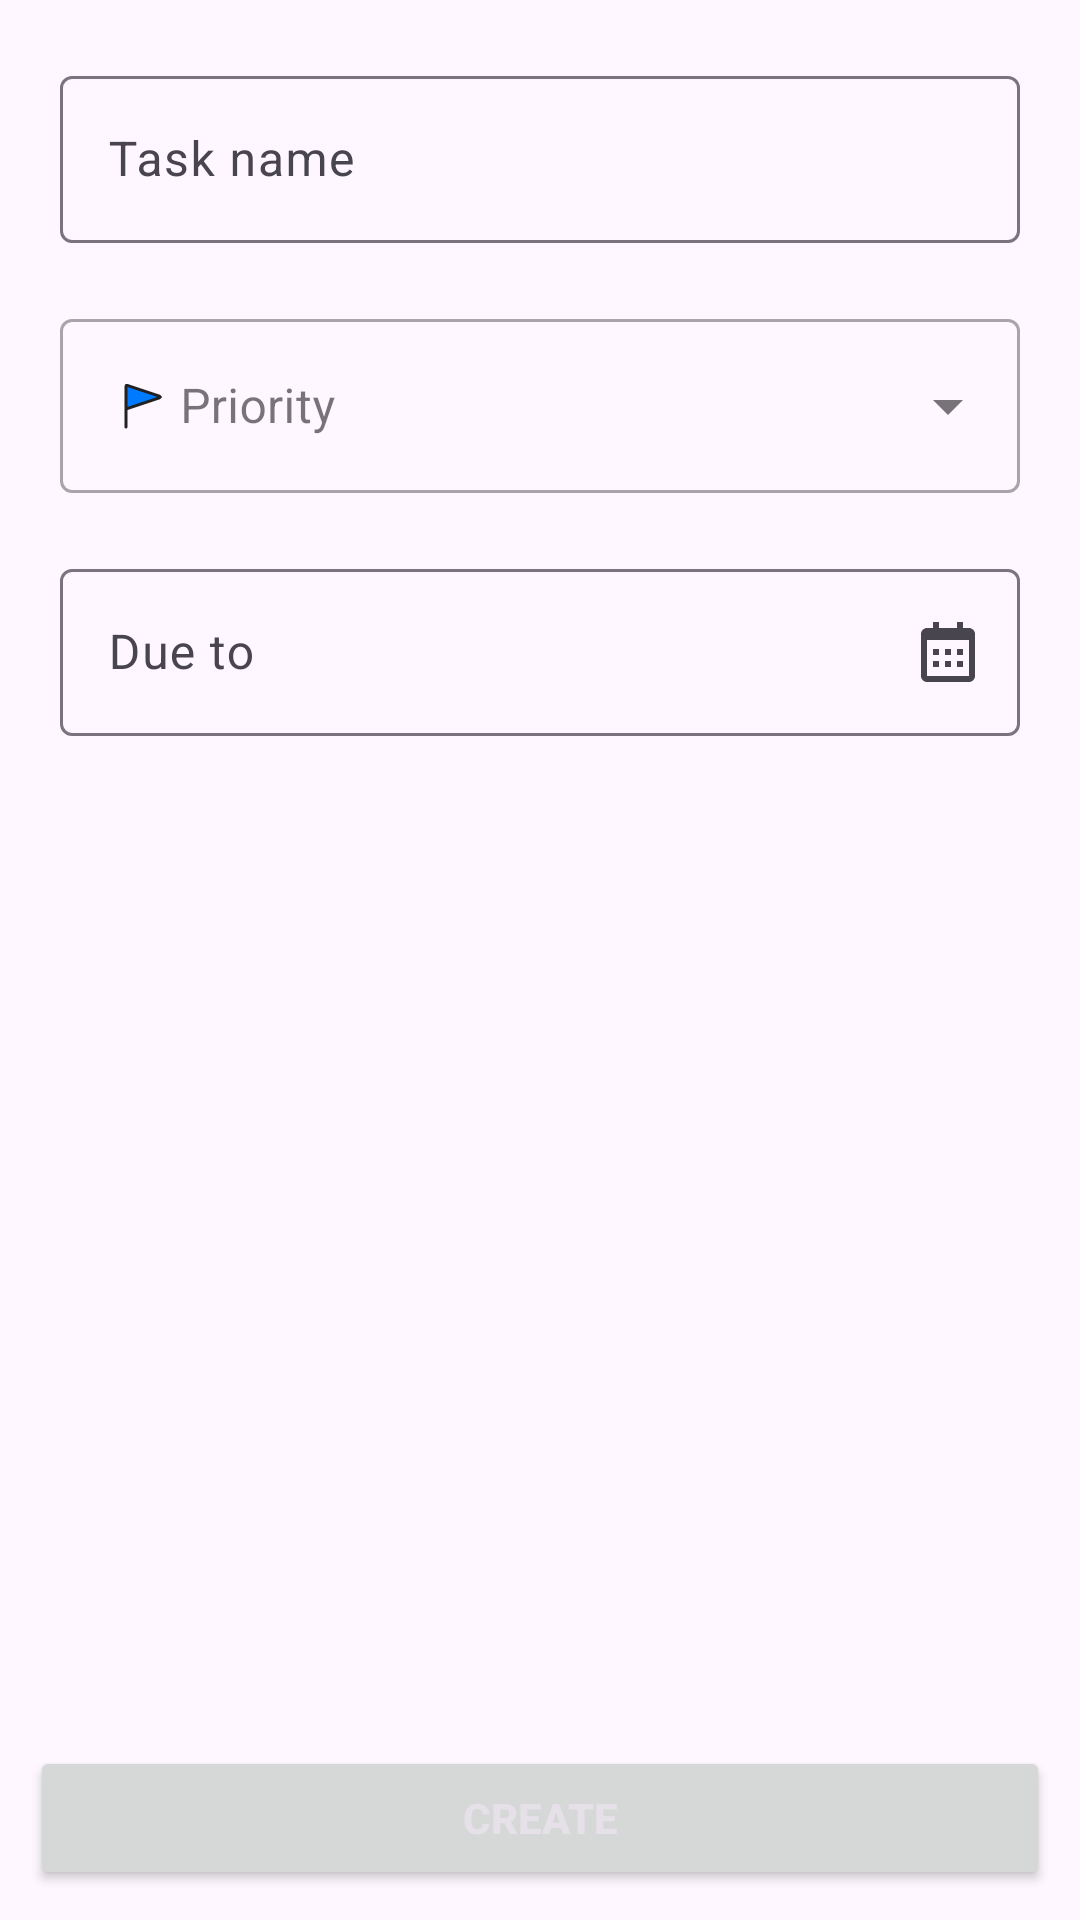

This screen was rendered from an Android layout file. Write that file and the resources it references.
<!-- AndroidManifest.xml: application theme Theme.QuanLyCongViec -->
<!-- res/layout/activity_create_task.xml -->
<?xml version="1.0" encoding="utf-8"?>
<RelativeLayout
        xmlns:android="http://schemas.android.com/apk/res/android"
        xmlns:tools="http://schemas.android.com/tools"
        xmlns:app="http://schemas.android.com/apk/res-auto"
        android:id="@+id/main"
        android:layout_width="match_parent"
        android:layout_height="match_parent"
        tools:context=".activity.CreateTaskActivity">
    <LinearLayout
            android:layout_width="match_parent"
            android:layout_height="wrap_content"
            android:orientation="vertical"
            android:padding="20dp"
    >
        <com.google.android.material.textfield.TextInputLayout
                android:layout_marginBottom="20dp"
                app:endIconMode="clear_text"
                android:layout_width="match_parent"
                android:layout_height="wrap_content">
            <com.google.android.material.textfield.TextInputEditText
                    android:id="@+id/txt_taskname"
                    android:layout_width="match_parent"
                    android:layout_height="wrap_content"
                    android:hint="@string/task_name"
            />
        </com.google.android.material.textfield.TextInputLayout>
        <com.google.android.material.textfield.TextInputLayout
                android:layout_marginBottom="20dp"
                android:layout_width="match_parent"
                android:layout_height="wrap_content"
                style="@style/Widget.MaterialComponents.TextInputLayout.OutlinedBox.ExposedDropdownMenu"
        >
            <AutoCompleteTextView
                    android:drawableStart="@drawable/ic_flag_normal"
                    android:id="@+id/sl_priority"
                    android:layout_width="match_parent"
                    android:layout_height="wrap_content"
                    android:hint="@string/priority"
                    android:inputType="none"
            />
        </com.google.android.material.textfield.TextInputLayout>
        <com.google.android.material.textfield.TextInputLayout
                android:id="@+id/tl_dueTo"
                android:layout_width="match_parent"
                android:layout_height="wrap_content"
                app:endIconMode="custom"
                app:endIconDrawable="@drawable/ic_calendar"
        >
            <com.google.android.material.textfield.TextInputEditText
                    android:id="@+id/txt_dueTo"
                    android:hint="@string/due_to"
                    android:focusable="false"
                    android:cursorVisible="false"
                    android:layout_width="match_parent"
                    android:layout_height="wrap_content"/>
        </com.google.android.material.textfield.TextInputLayout>
    </LinearLayout>
    <Button
            style="@style/TextAppearance.AppCompat.Widget.Button.Colored"
            android:id="@+id/btn_create"
            android:layout_width="match_parent"
            android:layout_height="wrap_content"
            android:textAllCaps="true"
            android:textStyle="bold"
            android:text="@string/create"
            android:layout_alignParentBottom="true"
            android:layout_margin="10dp"
    />
</RelativeLayout>
<!-- resources referenced by this layout -->
<resources>
  <!-- drawable ic_calendar (drawable) -->
  <vector xmlns:android="http://schemas.android.com/apk/res/android" android:height="24dp" android:viewportHeight="24" android:viewportWidth="24" android:width="24dp">
        
      <path android:fillColor="#000000" android:pathData="M7,11h2v2L7,13zM7,15h2v2L7,17zM11,11h2v2h-2zM11,15h2v2h-2zM15,11h2v2h-2zM15,15h2v2h-2z"/>
        
      <path android:fillColor="#000000" android:pathData="M5,22h14c1.103,0 2,-0.897 2,-2V6c0,-1.103 -0.897,-2 -2,-2h-2V2h-2v2H9V2H7v2H5c-1.103,0 -2,0.897 -2,2v14c0,1.103 0.897,2 2,2zM19,8l0.001,12H5V8h14z"/>
      
  </vector>
  <!-- drawable ic_flag_normal (drawable) -->
  <vector xmlns:android="http://schemas.android.com/apk/res/android" android:height="24dp" android:viewportHeight="24" android:viewportWidth="24" android:width="24dp">
        
      <path android:fillColor="#007bff" android:pathData="M16.577,8.526L6.658,5.219C6.358,5.119 6.208,5.069 6.104,5.144C6,5.219 6,5.377 6,5.694V13L16.577,9.474C17.165,9.278 17.459,9.18 17.459,9C17.459,8.82 17.165,8.722 16.577,8.526Z"/>
        
      <path android:fillColor="#00000000" android:pathData="M6,13V5.694C6,5.377 6,5.219 6.104,5.144C6.208,5.069 6.358,5.119 6.658,5.219L16.577,8.526C17.165,8.722 17.459,8.82 17.459,9C17.459,9.18 17.165,9.278 16.577,9.474L6,13ZM6,13V18V19" android:strokeColor="#222222" android:strokeLineCap="round" android:strokeWidth="1"/>
  
  </vector>
  <string name="create">create</string>
  <string name="due_to">Due to</string>
  <string name="priority">Priority</string>
  <string name="task_name">Task name</string>
  <style name="Theme.QuanLyCongViec" parent="Base.Theme.QuanLyCongViec" />
  <style name="Base.Theme.QuanLyCongViec" parent="Theme.Material3.Light">
          
          <item name="colorPrimary">@color/colorPrimary</item>
          <item name="android:textViewStyle">@style/textView</item>
          <item name="actionBarTheme">@style/actionBar</item>
          <item name="android:textSize">16sp</item>
      </style>
  <color name="colorPrimary">#6200EE</color>
  <style name="textView" parent="Widget.AppCompat.TextView">
          <item name="android:textSize">16sp</item>
          <item name="android:textColor">@color/black</item>
      </style>
  <style name="actionBar" parent="Widget.AppCompat.Light.ActionBar.Solid">
          <item name="background">@null</item>
      </style>
  <color name="black">#FF000000</color>
</resources>
